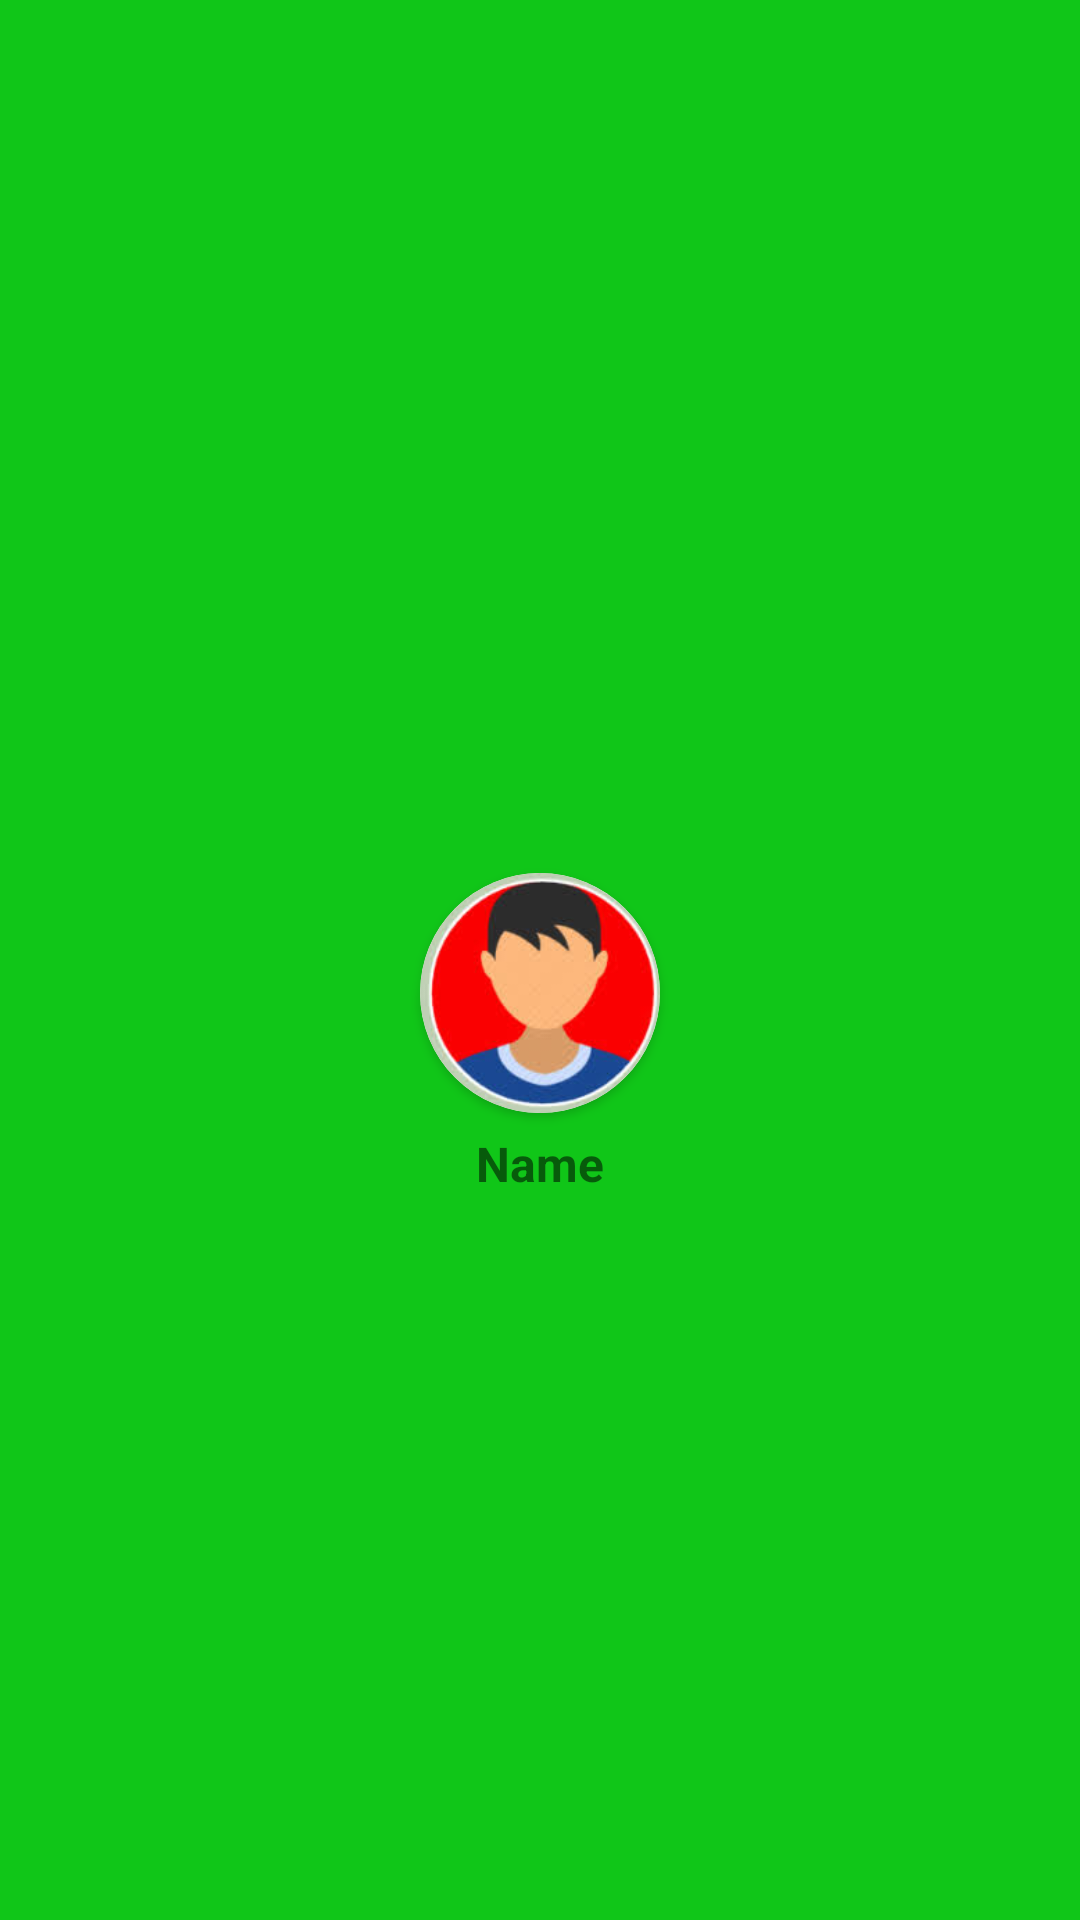

Android layout source for this screen:
<!-- AndroidManifest.xml: application theme Theme.FoodDonate -->
<!-- res/layout/menu_header.xml -->
<?xml version="1.0" encoding="utf-8"?>
<LinearLayout xmlns:android="http://schemas.android.com/apk/res/android"
    xmlns:app="http://schemas.android.com/apk/res-auto"
    android:layout_width="match_parent"
    android:layout_height="220dp"
    android:background="@color/color_primary"
    android:gravity="center"
    android:orientation="vertical">

    <androidx.cardview.widget.CardView
        android:id="@+id/frame"
        android:layout_width="80dp"
        android:layout_height="80dp"
        android:layout_gravity="center"
        android:layout_marginTop="50dp"
        app:cardCornerRadius="60dp"
        app:layout_constraintEnd_toEndOf="parent"
        app:layout_constraintStart_toStartOf="parent"
        app:layout_constraintTop_toTopOf="parent">

        <ImageView
            android:id="@+id/ImgProfile"
            android:layout_width="80dp"
            android:layout_height="80dp"
            android:layout_gravity="center"
            android:scaleType="centerCrop"
            android:src="@drawable/profile"
            app:layout_constraintEnd_toEndOf="parent"
            app:layout_constraintStart_toStartOf="parent" />
    </androidx.cardview.widget.CardView>

    <TextView
        android:id="@+id/menuHeader_Username"
        android:layout_width="wrap_content"
        android:layout_height="wrap_content"
        android:layout_gravity="center"
        android:layout_marginTop="6dp"
        android:text="Name"
        android:textSize="16dp"
        android:textStyle="bold" />
</LinearLayout>
<!-- resources referenced by this layout -->
<resources>
  <color name="color_primary">#10C618</color>
  <!-- drawable profile: jpg bitmap (drawable, 5522 bytes) -->
  <style name="Theme.FoodDonate" parent="Theme.AppCompat.Light.NoActionBar">
          
          <item name="colorPrimary">@color/colorSec</item>
          <item name="colorPrimaryVariant">@color/purple_700</item>
          <item name="colorOnPrimary">@color/white</item>
          
          <item name="colorSecondary">@color/teal_200</item>
          <item name="colorSecondaryVariant">@color/teal_700</item>
          <item name="colorOnSecondary">@color/black</item>
          
          <item name="android:statusBarColor" tools:targetApi="l">?attr/colorPrimaryVariant</item>
          
      </style>
  <color name="colorSec">#048E0A</color>
  <color name="purple_700">#FF3700B3</color>
  <color name="white">#FFFFFFFF</color>
  <color name="teal_200">#FF03DAC5</color>
  <color name="teal_700">#FF018786</color>
  <color name="black">#FF000000</color>
</resources>
